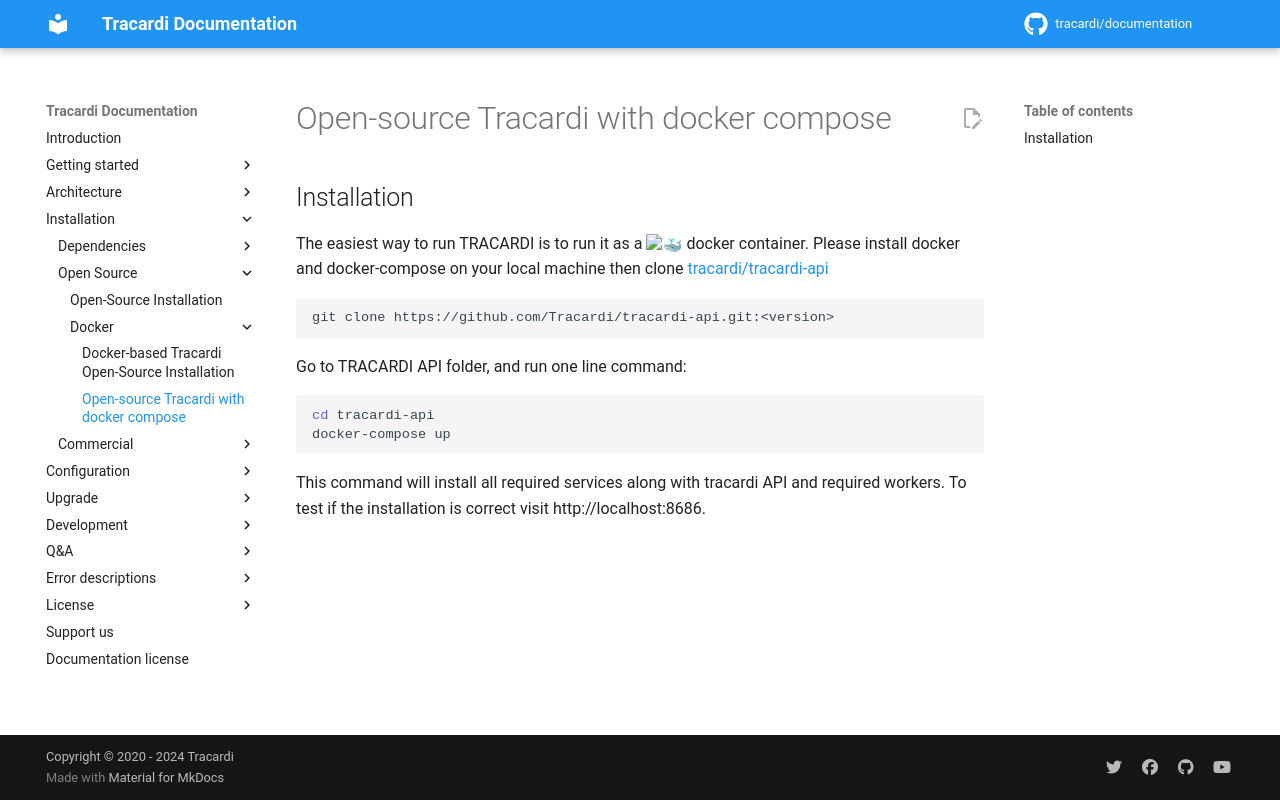

repository: Tracardi/documentation · page: 1.1.x/installation/opensource/docker/docker_compose/index.html · generator: mkdocs

# Open-source Tracardi with docker compose

## Installation

The easiest way to run TRACARDI is to run it as a :whale: docker container. Please install docker and docker-compose on your local machine 
then clone [tracardi/tracardi-api](https://github.com/Tracardi/tracardi-api.git)

```bash
git clone https://github.com/Tracardi/tracardi-api.git:<version>
```

Go to TRACARDI API folder, and run one line command:

```bash
cd tracardi-api
docker-compose up
```

This command will install all required services along with tracardi API and required workers. To test if the installation is correct visit http://localhost:8686.
